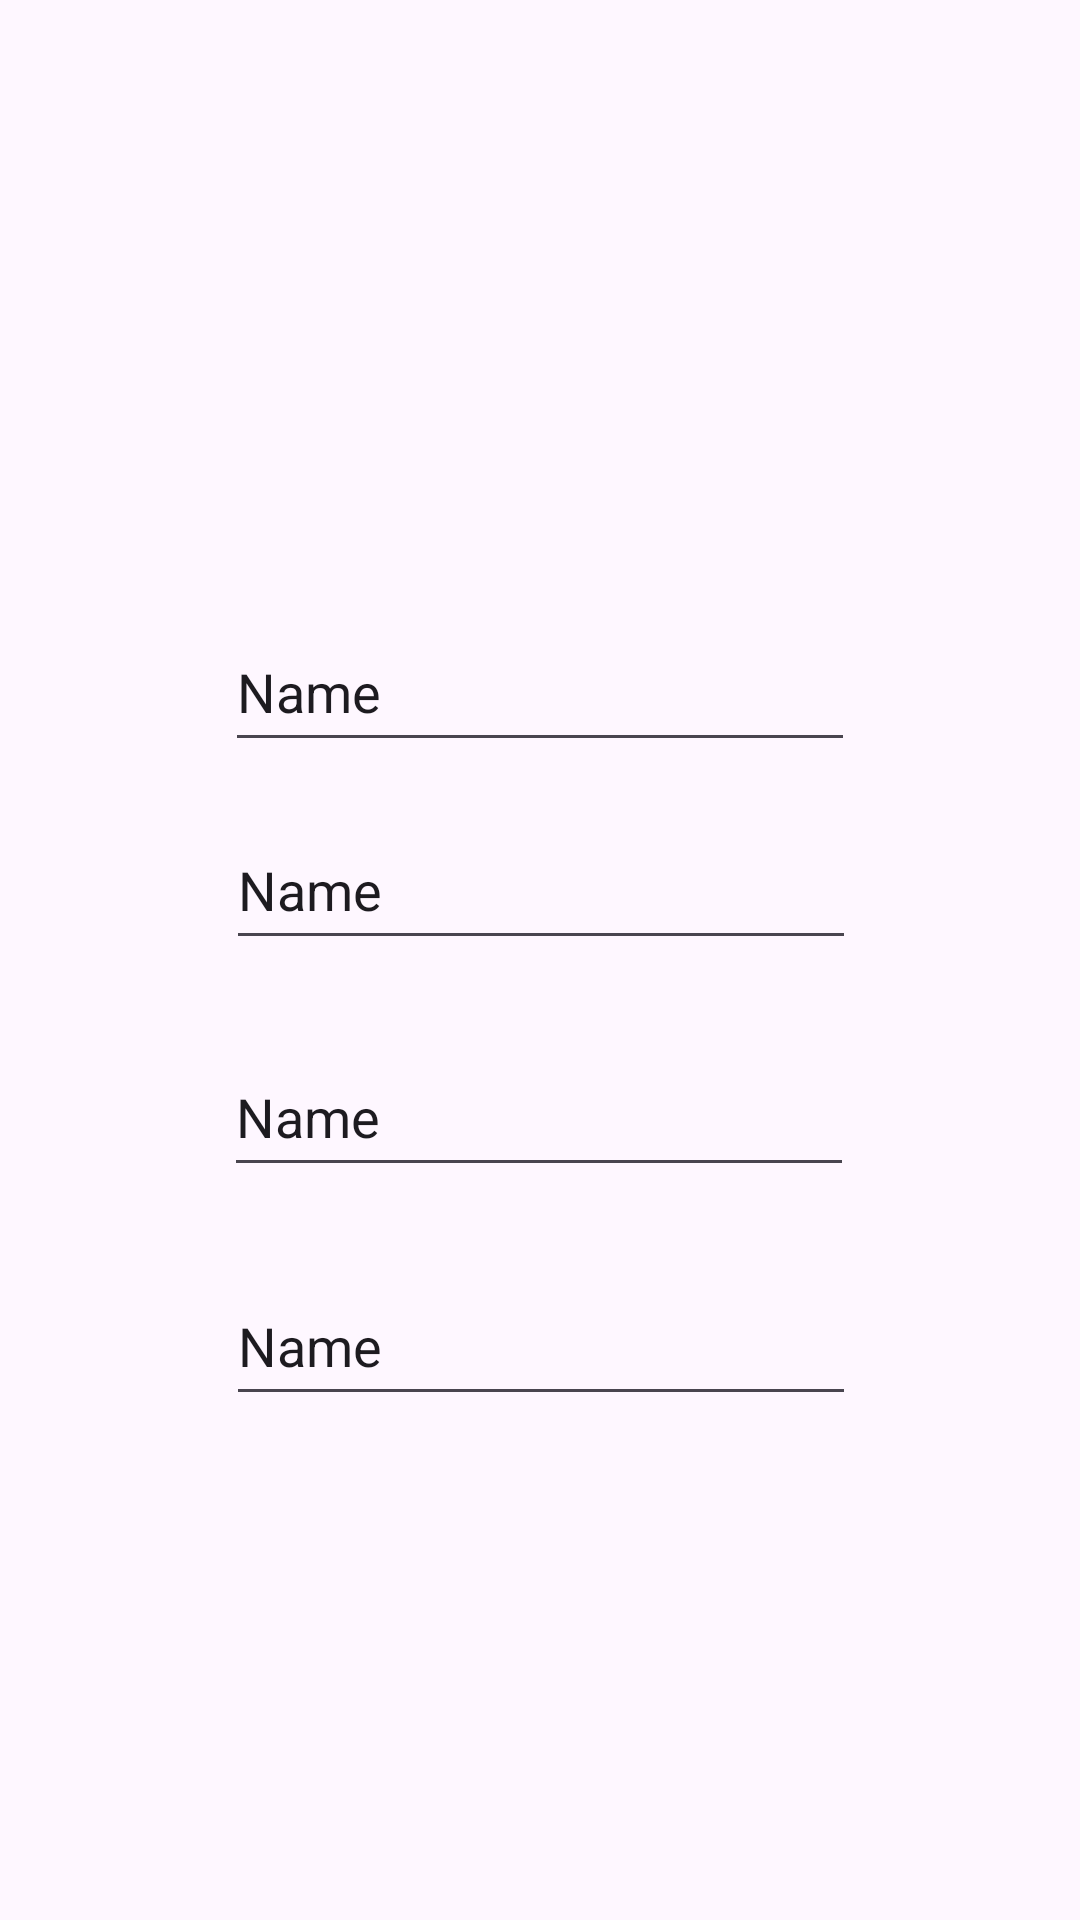

Write the Android layout XML for this screen, with the resource values it uses.
<!-- AndroidManifest.xml: application theme Theme.ContactoMovil2077 -->
<!-- res/layout/activity_editar_perfil.xml -->
<?xml version="1.0" encoding="utf-8"?>
<androidx.constraintlayout.widget.ConstraintLayout xmlns:android="http://schemas.android.com/apk/res/android"
    xmlns:app="http://schemas.android.com/apk/res-auto"
    xmlns:tools="http://schemas.android.com/tools"
    android:layout_width="match_parent"
    android:layout_height="match_parent"
    tools:context=".Vista.EditarPerfil">

    <ImageView
        android:id="@+id/imgUsuario"
        android:layout_width="145dp"
        android:layout_height="156dp"
        android:layout_marginTop="32dp"
        android:layout_marginEnd="132dp"
        app:layout_constraintEnd_toEndOf="parent"
        app:layout_constraintTop_toTopOf="parent" />

    <EditText
        android:id="@+id/nombreEditar"
        android:layout_width="wrap_content"
        android:layout_height="50dp"
        android:ems="10"
        android:inputType="text"
        android:text="Name"
        app:layout_constraintBottom_toTopOf="@+id/apellidoEditar"
        app:layout_constraintEnd_toEndOf="parent"
        app:layout_constraintStart_toStartOf="parent"
        app:layout_constraintTop_toBottomOf="@+id/imgUsuario" />

    <EditText
        android:id="@+id/apellidoEditar"
        android:layout_width="wrap_content"
        android:layout_height="50dp"
        android:ems="10"
        android:inputType="text"
        android:text="Name"
        app:layout_constraintBottom_toTopOf="@+id/correoEditar"
        app:layout_constraintEnd_toEndOf="parent"
        app:layout_constraintHorizontal_bias="0.502"
        app:layout_constraintStart_toStartOf="parent"
        app:layout_constraintTop_toBottomOf="@+id/imgUsuario"
        app:layout_constraintVertical_bias="0.763" />

    <EditText
        android:id="@+id/correoEditar"
        android:layout_width="wrap_content"
        android:layout_height="50dp"
        android:ems="10"
        android:inputType="text"
        android:text="Name"
        app:layout_constraintBottom_toTopOf="@+id/usuarioEditar"
        app:layout_constraintEnd_toEndOf="parent"
        app:layout_constraintHorizontal_bias="0.497"
        app:layout_constraintStart_toStartOf="parent"
        app:layout_constraintTop_toBottomOf="@+id/imgUsuario"
        app:layout_constraintVertical_bias="0.857" />

    <EditText
        android:id="@+id/usuarioEditar"
        android:layout_width="wrap_content"
        android:layout_height="50dp"
        android:ems="10"
        android:inputType="text"
        android:text="Name"
        app:layout_constraintBottom_toBottomOf="parent"
        app:layout_constraintEnd_toEndOf="parent"
        app:layout_constraintHorizontal_bias="0.502"
        app:layout_constraintStart_toStartOf="parent"
        app:layout_constraintTop_toBottomOf="@+id/imgUsuario"
        app:layout_constraintVertical_bias="0.582" />
</androidx.constraintlayout.widget.ConstraintLayout>
<!-- resources referenced by this layout -->
<resources>
  <style name="Theme.ContactoMovil2077" parent="Base.Theme.ContactoMovil2077" />
  <style name="Base.Theme.ContactoMovil2077" parent="Theme.Material3.DayNight.NoActionBar">
          
          
      </style>
</resources>
